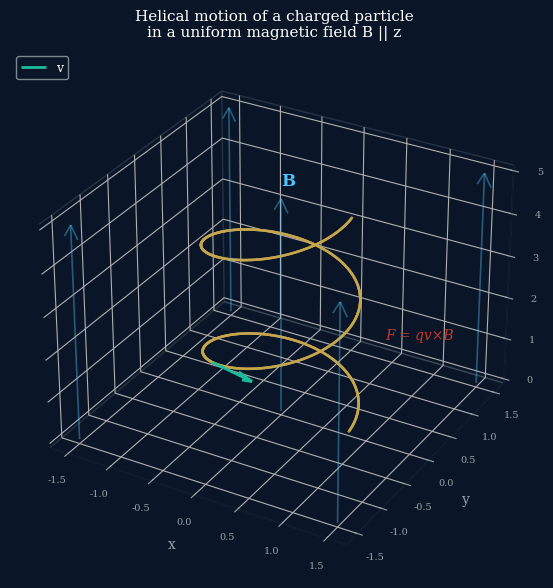

Write the Python code that produced this figure. (Note: this script raises an exception after producing the figure.)
"""
faraday_figures.py
==================
Figure generator for:
  Electromagnetic Unity: From Faraday's Fields to the dm³ Operator Framework
  Pablo Nogueira Grossi — G6 LLC, 2026

Fig 1 — Helical charged-particle trajectory in a magnetic field (3D perspective)
Fig 2 — Faraday induction: flux change → EMF (Lenz's law diagram)
Fig 3 — Magneto-optical Faraday effect: polarization rotation
Fig 4 — dm³ operator correspondence: C→K→F→U mapped to EM phenomena
"""

import numpy as np
import matplotlib
matplotlib.use('Agg')
import matplotlib.pyplot as plt
from mpl_toolkits.mplot3d import Axes3D
from matplotlib.patches import FancyArrowPatch, FancyBboxPatch, Arc, Circle
from matplotlib.gridspec import GridSpec
import warnings
warnings.filterwarnings('ignore')

NAVY  = '#0a1628'
GOLD  = '#c9a84c'
CYAN  = '#1abc9c'
RED   = '#c0392b'
BLUE  = '#1a5276'
PURP  = '#6c3483'
GREY  = '#95a5a6'
LGREY = '#eaf0fb'
WHITE = '#ffffff'

def style():
    plt.rcParams.update({
        'figure.facecolor': WHITE, 'axes.facecolor': WHITE,
        'axes.edgecolor': NAVY, 'axes.labelcolor': NAVY,
        'xtick.color': NAVY, 'ytick.color': NAVY, 'text.color': NAVY,
        'font.family': 'serif', 'font.size': 10,
        'axes.titlesize': 11, 'axes.labelsize': 10,
        'legend.fontsize': 8.5, 'figure.dpi': 150,
    })

# ── Figure 1: Helical trajectory in magnetic field ───────────────────────────
def make_fig1():
    style()
    fig = plt.figure(figsize=(9, 6))
    ax = fig.add_subplot(111, projection='3d')
    ax.set_facecolor(NAVY)
    fig.patch.set_facecolor(NAVY)

    # Helical path: B along z-axis, particle spirals
    t = np.linspace(0, 4*np.pi, 600)
    omega_c = 1.0          # cyclotron frequency
    v_par   = 0.4          # parallel velocity
    r       = 0.8          # Larmor radius
    x = r * np.cos(omega_c * t)
    y = r * np.sin(omega_c * t)
    z = v_par * t

    # Colour by z-depth for pseudo-3D
    points = np.array([x, y, z]).T
    from matplotlib.collections import LineCollection
    for i in range(len(t)-1):
        ax.plot(x[i:i+2], y[i:i+2], z[i:i+2],
                color=GOLD, alpha=0.85, linewidth=1.8)

    # Velocity arrow at a mid-point
    mid = len(t)//3
    ax.quiver(x[mid], y[mid], z[mid],
              -r*omega_c*np.sin(omega_c*t[mid]),
               r*omega_c*np.cos(omega_c*t[mid]),
               v_par,
              length=1.0, color=CYAN, linewidth=2.0,
              arrow_length_ratio=0.3, label='v')

    # Magnetic field lines (z-axis arrows)
    for xi, yi in [(-1.5, -1.5), (-1.5, 1.5), (1.5, -1.5), (1.5, 1.5), (0, 0)]:
        ax.quiver(xi, yi, 0, 0, 0, 4*np.pi*v_par,
                  length=1.0, color='#4fc3f7', alpha=0.4,
                  linewidth=1.2, arrow_length_ratio=0.06)

    # F = qv×B label plane
    ax.text(1.2, 0, z[mid]+0.8, 'F = qv×B', color=RED, fontsize=10,
            fontfamily='serif', fontstyle='italic')
    ax.text(0.0, 0, 4*np.pi*v_par + 0.3, 'B', color='#4fc3f7', fontsize=12,
            fontfamily='serif', fontweight='bold')

    ax.set_xlabel('x', color=GREY, labelpad=4)
    ax.set_ylabel('y', color=GREY, labelpad=4)
    ax.set_zlabel('z  (||B)', color=GREY, labelpad=4)
    ax.tick_params(colors=GREY, labelsize=7)
    for pane in [ax.xaxis.pane, ax.yaxis.pane, ax.zaxis.pane]:
        pane.fill = False
        pane.set_edgecolor(GREY)
        pane.set_alpha(0.2)
    ax.set_title('Helical motion of a charged particle\nin a uniform magnetic field B || z',
                 color=WHITE, pad=10, fontsize=11, fontfamily='serif')
    ax.legend(loc='upper left', facecolor=NAVY, edgecolor=GREY,
              labelcolor=WHITE, fontsize=9)
    plt.tight_layout()
    plt.savefig('/home/claude/fig1_helix.png', dpi=150, bbox_inches='tight',
                facecolor=NAVY)
    plt.close()
    print("fig1 done")

# ── Figure 2: Faraday induction — flux → EMF ─────────────────────────────────
def make_fig2():
    style()
    fig, axes = plt.subplots(1, 2, figsize=(11, 5))

    # Left: coil + moving magnet + flux curve
    ax = axes[0]
    ax.set_xlim(0, 10); ax.set_ylim(-3, 4); ax.axis('off')
    ax.set_facecolor(WHITE)

    # Coil (rectangles representing wire loops)
    for i, x0 in enumerate(np.linspace(4.0, 6.5, 6)):
        rect = FancyBboxPatch((x0, -0.6), 0.35, 2.2,
                              boxstyle='round,pad=0.05',
                              linewidth=1.8, edgecolor=NAVY,
                              facecolor='none')
        ax.add_patch(rect)
    ax.text(5.25, -1.2, 'Conducting coil', ha='center', fontsize=9,
            color=NAVY, fontfamily='serif')

    # Magnet moving left
    mag = FancyBboxPatch((1.2, -0.3), 1.8, 1.6,
                         boxstyle='round,pad=0.1',
                         facecolor=BLUE, edgecolor=NAVY, linewidth=1.5)
    ax.add_patch(mag)
    ax.text(2.1, 0.1, 'N', ha='center', va='center',
            color=WHITE, fontsize=14, fontweight='bold', fontfamily='serif')
    ax.text(2.1, 0.9, 'S', ha='center', va='center',
            color=WHITE, fontsize=12, fontweight='bold', fontfamily='serif')
    ax.annotate('', xy=(3.5, 0.5), xytext=(1.8, 0.5),  # wrong direction — corrects below
                arrowprops=dict(arrowstyle='->', color=RED, lw=2.2))
    ax.text(2.6, 0.8, 'v', color=RED, fontsize=12, fontstyle='italic',
            fontfamily='serif')

    # B field lines through coil
    for y_b in [0.0, 0.5, 1.0]:
        ax.annotate('', xy=(6.5, y_b), xytext=(3.2, y_b),
                    arrowprops=dict(arrowstyle='->', color=BLUE, lw=1.2,
                                   alpha=0.55))

    # Induced current direction (Lenz)
    arc = Arc((5.25, 0.5), 1.0, 1.8, angle=0,
              theta1=20, theta2=340, color=GOLD, lw=2.0)
    ax.add_patch(arc)
    ax.annotate('', xy=(5.75, 1.4), xytext=(5.75, 1.35),
                arrowprops=dict(arrowstyle='->', color=GOLD, lw=1.8))
    ax.text(6.9, 0.5, 'I\n(induced)', ha='center', va='center',
            color=GOLD, fontsize=9, fontfamily='serif')

    # EMF = -dΦ/dt label
    ax.text(5.0, 3.2, r'$\mathcal{E} = -\frac{d\Phi_B}{dt}$',
            ha='center', fontsize=13, color=NAVY, fontfamily='serif',
            bbox=dict(boxstyle='round,pad=0.3', facecolor=LGREY,
                      edgecolor=GOLD, lw=1.5))
    ax.set_title('Faraday Induction (Lenz\'s Law)', fontsize=11,
                 fontfamily='serif', pad=4, color=NAVY)

    # Right: EMF vs time as magnet enters, inside, exits
    ax2 = axes[1]
    t = np.linspace(0, 10, 500)
    # Approaching: positive EMF; inside: near zero; leaving: negative
    emf = (2.5 * np.exp(-((t-2.5)**2)/0.6)
           - 2.5 * np.exp(-((t-7.5)**2)/0.6))
    flux = (2.0 * (1/(1+np.exp(-2*(t-2.5)))) -
             2.0 * (1/(1+np.exp(-2*(t-7.5)))))

    ax2.plot(t, flux, color=BLUE, linewidth=2.0, label='Flux $\\Phi_B$')
    ax2.plot(t, emf,  color=GOLD, linewidth=2.0, linestyle='--',
             label=r'EMF $\mathcal{E}$')
    ax2.axhline(0, color=NAVY, linewidth=0.8, alpha=0.5)
    ax2.axvline(2.5, color=GREY, linewidth=1.0, linestyle=':')
    ax2.axvline(7.5, color=GREY, linewidth=1.0, linestyle=':')
    ax2.text(2.5, 2.7, 'Enter', ha='center', fontsize=8.5, color=GREY,
             fontfamily='serif')
    ax2.text(7.5, 2.7, 'Exit', ha='center', fontsize=8.5, color=GREY,
             fontfamily='serif')
    ax2.set_xlabel('Time $t$', labelpad=5)
    ax2.set_ylabel('Magnitude (a.u.)', labelpad=5)
    ax2.set_title('Flux and Induced EMF vs Time', fontsize=11,
                  fontfamily='serif', pad=4)
    ax2.legend(framealpha=0.9, fontsize=9)
    ax2.spines['top'].set_visible(False)
    ax2.spines['right'].set_visible(False)

    plt.suptitle('Figure 2 — Faraday\'s Law of Electromagnetic Induction',
                 fontsize=11, fontweight='bold', color=NAVY, y=1.01,
                 fontfamily='serif')
    plt.tight_layout()
    plt.savefig('/home/claude/fig2_induction.png', dpi=150, bbox_inches='tight')
    plt.close()
    print("fig2 done")

# ── Figure 3: Faraday magneto-optical effect ──────────────────────────────────
def make_fig3():
    style()
    fig, ax = plt.subplots(figsize=(10, 4.5))
    ax.set_xlim(0, 12); ax.set_ylim(-2.5, 2.5); ax.axis('off')

    # Propagation axis
    ax.annotate('', xy=(11.5, 0), xytext=(0.3, 0),
                arrowprops=dict(arrowstyle='->', color=NAVY, lw=1.5))
    ax.text(11.7, 0, 'z (B)', ha='left', va='center',
            fontsize=10, color=NAVY, fontfamily='serif', fontstyle='italic')

    # Incoming polarization plane (vertical, left)
    for sign in [1, -1]:
        ax.annotate('', xy=(2.0, sign*1.6), xytext=(2.0, 0),
                    arrowprops=dict(arrowstyle='->', color=BLUE, lw=2.2))
    ax.text(2.0, 1.9, 'E-field\n(incident)', ha='center', fontsize=9,
            color=BLUE, fontfamily='serif')
    ax.text(2.0, -2.2, r'$\theta_0 = 0°$', ha='center', fontsize=9,
            color=BLUE, fontfamily='serif')

    # Medium block
    medium = FancyBboxPatch((4.5, -1.8), 3.0, 3.6,
                            boxstyle='round,pad=0.1',
                            facecolor=LGREY, edgecolor=GOLD,
                            linewidth=2.0, alpha=0.8)
    ax.add_patch(medium)
    ax.text(6.0, 0.4, 'Magneto-optical\nmedium', ha='center', va='center',
            fontsize=9, color=NAVY, fontfamily='serif', multialignment='center')
    ax.text(6.0, -0.5, '(B || z)', ha='center', va='center',
            fontsize=9, color=BLUE, fontfamily='serif', fontstyle='italic')

    # Rotated polarization (outgoing, tilted ~30 deg)
    theta_F = np.radians(33)  # Faraday rotation angle = 33 degrees!
    for sign in [1, -1]:
        ax.annotate('', xy=(9.5 + sign*1.6*np.sin(theta_F),
                             sign*1.6*np.cos(theta_F)),
                    xytext=(9.5, 0),
                    arrowprops=dict(arrowstyle='->', color=GOLD, lw=2.2))
    ax.text(9.5, 1.9, 'E-field\n(rotated)', ha='center', fontsize=9,
            color=GOLD, fontfamily='serif')
    ax.text(9.5, -2.2, r'$\theta_F = V \cdot B \cdot d$', ha='center',
            fontsize=9, color=GOLD, fontfamily='serif')

    # Rotation arc annotation
    arc = Arc((9.5, 0), 1.4, 1.4, angle=0, theta1=60, theta2=90,
              color=RED, lw=1.8)
    ax.add_patch(arc)
    ax.text(10.2, 0.9, r'$\theta_F$', color=RED, fontsize=10,
            fontfamily='serif', fontstyle='italic')

    # Verdet constant note
    ax.text(6.0, 2.2,
            r'$\theta_F = V \cdot B \cdot d$ — Verdet constant V is material-specific',
            ha='center', fontsize=9.5, color=NAVY, fontfamily='serif',
            bbox=dict(boxstyle='round,pad=0.25', facecolor='white',
                      edgecolor=GOLD, lw=1.2))

    ax.set_title(
        'Figure 3 — Faraday Magneto-Optical Effect\n'
        'Linearly polarised light rotates by angle \u03b8F when propagating through '
        'a magnetised medium (B \u2225 z)',
        fontsize=10.5, color=NAVY, fontfamily='serif', pad=6)
    plt.tight_layout()
    plt.savefig('/home/claude/fig3_faraday_effect.png', dpi=150, bbox_inches='tight')
    plt.close()
    print("fig3 done")

# ── Figure 4: dm³ operator correspondence to EM phenomena ────────────────────
def make_fig4():
    style()
    fig, ax = plt.subplots(figsize=(12, 5.5))
    ax.set_xlim(0, 12); ax.set_ylim(0, 4.5); ax.axis('off')
    fig.patch.set_facecolor('#f8f9fd')
    ax.set_facecolor('#f8f9fd')

    # Two rows: dm³ operators (top) ↔ EM phenomena (bottom)
    ops = [
        ('C\nCompression\n(coupling)', 1.5,  NAVY,   'white',
         'Magnetic\nconfinement\n(Larmor radius)', 1.5, '#1565c0'),
        ('K\nCurvature\n(clipping)',   3.8,  BLUE,   'white',
         'Cyclotron\nresonance\n(frequency \u03c9c)', 3.8, '#1976d2'),
        ('F\nFold\n(saturation)',       6.1,  PURP,   'white',
         'Faraday\nrotation\n(non-linear \u03b8F)', 6.1, PURP),
        ('U\nUnification\n(stability)', 8.4,  '#1e8449', 'white',
         'Maxwell\nunification\n(E, B, c)', 8.4, '#2e7d32'),
        ('T\nTime circuit\n(spiral return)', 10.7, RED, 'white',
         'EM wave\npropagation\n(c = 1/\u221a\u03bc\u03b5)', 10.7, RED),
    ]

    bw, bh = 1.95, 1.10
    for label, cx, fc, tc, em_label, ecx, efc in ops:
        # Top box: dm³ operator
        r = FancyBboxPatch((cx-bw/2, 2.9), bw, bh,
                           boxstyle='round,pad=0.08',
                           facecolor=fc, edgecolor='white',
                           linewidth=1.4, zorder=3)
        ax.add_patch(r)
        ax.text(cx, 2.9+bh/2, label, ha='center', va='center',
                fontsize=8.2, color=tc, fontfamily='serif',
                multialignment='center', zorder=4)

        # Bottom box: EM correspondence
        r2 = FancyBboxPatch((ecx-bw/2, 0.5), bw, bh,
                            boxstyle='round,pad=0.08',
                            facecolor=efc, edgecolor='white',
                            linewidth=1.4, alpha=0.82, zorder=3)
        ax.add_patch(r2)
        ax.text(ecx, 0.5+bh/2, em_label, ha='center', va='center',
                fontsize=8.2, color='white', fontfamily='serif',
                multialignment='center', zorder=4)

        # Vertical correspondence arrow
        ax.annotate('', xy=(cx, 0.5+bh), xytext=(cx, 2.9),
                    arrowprops=dict(arrowstyle='<->', color=GOLD,
                                   lw=1.6), zorder=2)

    # Horizontal arrows between operators (top row)
    for i in range(len(ops)-1):
        x1 = ops[i][1] + bw/2
        x2 = ops[i+1][1] - bw/2
        ax.annotate('', xy=(x2, 3.45), xytext=(x1, 3.45),
                    arrowprops=dict(arrowstyle='->', color=NAVY, lw=1.6))

    # Row labels
    ax.text(0.15, 3.45, 'dm\u00b3\noperator', ha='center', va='center',
            fontsize=8.5, color=NAVY, fontfamily='serif',
            fontweight='bold', multialignment='center')
    ax.text(0.15, 1.05, 'EM\nphysics', ha='center', va='center',
            fontsize=8.5, color=BLUE, fontfamily='serif',
            fontweight='bold', multialignment='center')

    ax.text(6.0, 4.3,
            'Figure 4 — dm\u00b3 Operator Chain: Correspondence with Electromagnetic Phenomena',
            ha='center', fontsize=11, color=NAVY, fontfamily='serif',
            fontweight='bold')
    ax.text(6.0, 0.05,
            'Each dm\u00b3 operator C\u2192K\u2192F\u2192U\u2192T has a direct structural '
            'correspondent in classical electromagnetism',
            ha='center', fontsize=9, color=GREY, fontfamily='serif')

    plt.tight_layout()
    plt.savefig('/home/claude/fig4_correspondence.png', dpi=150, bbox_inches='tight')
    plt.close()
    print("fig4 done")

if __name__ == '__main__':
    make_fig1()
    make_fig2()
    make_fig3()
    make_fig4()
    print("All four figures done.")
